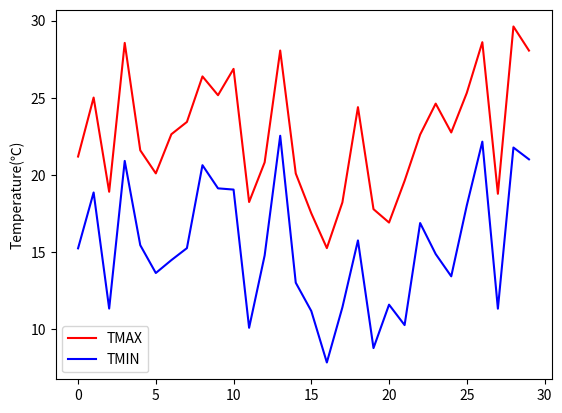

The matplotlib source for this figure:
import matplotlib.pyplot as plt
import numpy as np


def example_1():
    dices = np.random.randint(1, 7, size=100)  # random 모듈과 다름
    print(dices)
    plt.hist(dices, bins=6, color="b")
    plt.show()


def example_2():
    tmax = np.random.rand(30) * 15 + 15
    tmin = tmax - (np.random.rand(30) * 5 + 5)
    plt.plot(tmax, color="r", label="TMAX")
    plt.plot(tmin, color="b", label="TMIN")
    plt.ylabel("Temperature(℃)")
    plt.legend()
    plt.show()
    # plt.savefig("./line_temp.png")


def example_3():
    tmax = np.random.rand(30) * 15 + 15
    tmin = tmax - (np.random.rand(30) * 5 + 5)
    plt.plot(tmax, color="r", label="최고기온")
    plt.plot(tmin, color="b", label="최저기온")
    plt.ylabel("기온(℃)")
    plt.legend()
    plt.show()
    # plt.savefig("./line_temp_hangul.png")


def example_4():
    tmax = np.random.rand(30) * 15 + 15
    tmin = tmax - (np.random.rand(30) * 5 + 5)
    plt.plot(tmax, color="r", label="최고기온")
    plt.plot(tmin, color="b", label="최저기온")
    plt.ylabel("기온(℃)")
    plt.legend()
    plt.show()
    # plt.savefig("./line_temp_hangul.png")


def example_5():
    fig, ax = plt.subplots(figsize=(15, 6))
    year = [str(x + 2001) for x in range(20)]
    rain = np.random.rand(20) * 200 + 1000
    ax.bar(year, rain, color="b")
    ax.set_ylabel("연평균강우량(mm)")
    plt.show()
    # fig.savefig("./bar_rain.png")


def example_6():
    np.random.seed(0)
    n = 50
    x = np.random.rand(n)
    y = np.random.rand(n)
    plt.scatter(x, y)
    plt.show()
    # plt.savefig("./scatter.png")


def main():
    plt.rcParams['font.family'] = ['D2Coding', 'sans-serif']
    plt.rcParams['axes.unicode_minus'] = False

    # example_1()
    example_2()
    # example_3()
    # example_4()
    # example_5()
    # example_6()


if __name__ == "__main__":
    main()
